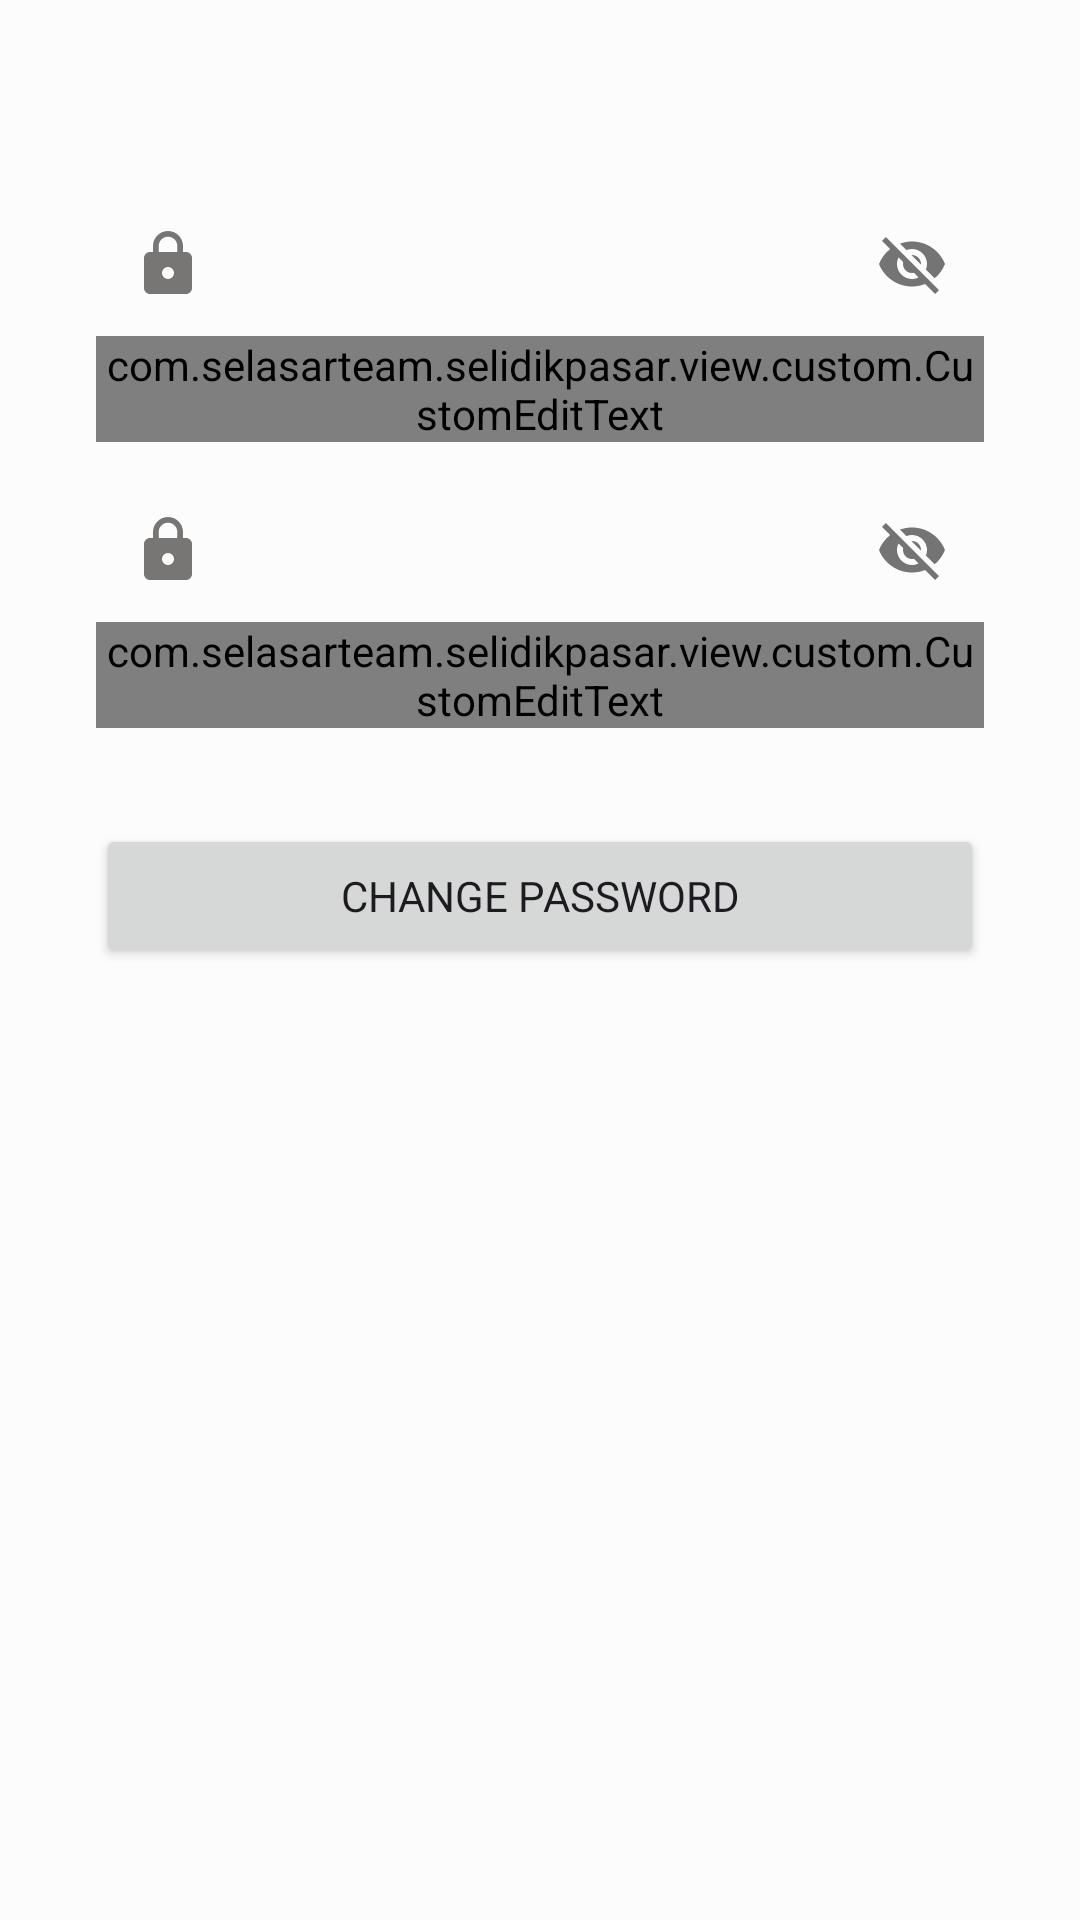

Layout XML and referenced resources for this Android screen:
<!-- AndroidManifest.xml: application theme AppTheme -->
<!-- res/layout/activity_change_password.xml -->
<?xml version="1.0" encoding="utf-8"?>
<androidx.constraintlayout.widget.ConstraintLayout xmlns:android="http://schemas.android.com/apk/res/android"
    xmlns:app="http://schemas.android.com/apk/res-auto"
    xmlns:tools="http://schemas.android.com/tools"
    android:layout_width="match_parent"
    android:layout_height="match_parent"
    tools:context=".view.ui.ChangePasswordActivity">

    <com.google.android.material.textfield.TextInputLayout
        android:id="@+id/tl_password"
        style="@style/Widget.MaterialComponents.TextInputLayout.OutlinedBox"
        android:layout_width="0dp"
        android:layout_height="wrap_content"
        android:layout_marginHorizontal="32dp"
        app:layout_constraintEnd_toEndOf="parent"
        app:layout_constraintStart_toStartOf="parent"
        app:layout_constraintTop_toTopOf="@id/gl_horizontal2"
        app:passwordToggleEnabled="true"
        app:startIconDrawable="@drawable/ic_lock">

        <com.selasarteam.example.view.custom.CustomEditText
            android:id="@id/edt_password"
            android:layout_width="match_parent"
            android:layout_height="wrap_content"
            android:hint="@string/password"
            android:inputType="textPassword" />
    </com.google.android.material.textfield.TextInputLayout>

    <com.google.android.material.textfield.TextInputLayout
        android:id="@+id/tl_change_pw"
        style="@style/Widget.MaterialComponents.TextInputLayout.OutlinedBox"
        android:layout_width="0dp"
        android:layout_height="wrap_content"
        android:layout_marginHorizontal="32dp"
        android:layout_marginTop="12dp"
        app:layout_constraintEnd_toEndOf="parent"
        app:layout_constraintStart_toStartOf="parent"
        app:layout_constraintTop_toBottomOf="@id/tl_password"
        app:passwordToggleEnabled="true"
        app:startIconDrawable="@drawable/ic_lock">

        <com.selasarteam.example.view.custom.CustomEditText
            android:id="@+id/edt_change_pw"
            android:layout_width="match_parent"
            android:layout_height="wrap_content"
            android:hint="@string/change_password"
            android:inputType="textPassword" />
    </com.google.android.material.textfield.TextInputLayout>

    <Button
        android:id="@id/btn_change_pw"
        style="@style/TextStyle.BUTTON"
        android:layout_width="0dp"
        android:layout_height="wrap_content"
        android:layout_margin="32dp"
        android:text="@string/change_password"
        app:layout_constraintEnd_toEndOf="parent"
        app:layout_constraintStart_toStartOf="parent"
        app:layout_constraintTop_toBottomOf="@id/tl_change_pw" />

    <androidx.constraintlayout.widget.Guideline
        android:id="@+id/gl_horizontal"
        android:layout_width="wrap_content"
        android:layout_height="64dp"
        android:orientation="horizontal"
        app:layout_constraintEnd_toEndOf="parent"
        app:layout_constraintGuide_percent="0.9"
        app:layout_constraintStart_toStartOf="parent" />

    <androidx.constraintlayout.widget.Guideline
        android:id="@+id/gl_horizontal2"
        android:layout_width="wrap_content"
        android:layout_height="64dp"
        android:orientation="horizontal"
        app:layout_constraintGuide_percent="0.1" />

</androidx.constraintlayout.widget.ConstraintLayout>
<!-- resources referenced by this layout -->
<resources>
  <!-- drawable ic_lock (drawable) -->
  <vector xmlns:android="http://schemas.android.com/apk/res/android"
      android:width="24dp"
      android:height="24dp"
      android:tint="#686868"
      android:viewportWidth="24"
      android:viewportHeight="24">
      <path
          android:fillColor="@android:color/white"
          android:pathData="M18,8h-1L17,6c0,-2.76 -2.24,-5 -5,-5S7,3.24 7,6v2L6,8c-1.1,0 -2,0.9 -2,2v10c0,1.1 0.9,2 2,2h12c1.1,0 2,-0.9 2,-2L20,10c0,-1.1 -0.9,-2 -2,-2zM12,17c-1.1,0 -2,-0.9 -2,-2s0.9,-2 2,-2 2,0.9 2,2 -0.9,2 -2,2zM15.1,8L8.9,8L8.9,6c0,-1.71 1.39,-3.1 3.1,-3.1 1.71,0 3.1,1.39 3.1,3.1v2z" />
  </vector>
  <string name="change_password">Change Password</string>
  <string name="password">Password</string>
  <style name="TextStyle.BUTTON">
          <item name="fontFamily">@font/sarabun_light</item>
          <item name="android:textSize">14sp</item>
          <item name="android:gravity">center</item>
          <item name="color">@color/md_theme_light_primary</item>
      </style>
  <color name="md_theme_light_primary">#9C404F</color>
  <color name="md_theme_light_onPrimary">#FFFFFF</color>
  <color name="md_theme_light_primaryContainer">#FFDADE</color>
  <color name="md_theme_light_onPrimaryContainer">#40000F</color>
  <color name="md_theme_light_secondary">#765659</color>
  <color name="md_theme_light_onSecondary">#FFFFFF</color>
  <color name="md_theme_light_secondaryContainer">#FFD9DC</color>
  <color name="md_theme_light_onSecondaryContainer">#2C1518</color>
  <color name="md_theme_light_tertiary">#785931</color>
  <color name="md_theme_light_onTertiary">#FFFFFF</color>
  <color name="md_theme_light_tertiaryContainer">#FFDDB4</color>
  <color name="md_theme_light_onTertiaryContainer">#2A1700</color>
  <color name="md_theme_light_error">#BA1B1B</color>
  <color name="md_theme_light_errorContainer">#FFDAD4</color>
  <color name="md_theme_light_onError">#FFFFFF</color>
  <color name="md_theme_light_onErrorContainer">#410001</color>
  <color name="md_theme_light_background">#FCFCFC</color>
  <color name="md_theme_light_onBackground">#201A1A</color>
  <color name="md_theme_light_surface">#FCFCFC</color>
  <color name="md_theme_light_onSurface">#201A1A</color>
  <color name="md_theme_light_surfaceVariant">#F4DDDE</color>
  <color name="md_theme_light_onSurfaceVariant">#524344</color>
  <color name="md_theme_light_outline">#847374</color>
  <color name="md_theme_light_inverseOnSurface">#FBEEEE</color>
  <color name="md_theme_light_inverseSurface">#362F2F</color>
  <color name="md_theme_light_primaryInverse">#FFB2BB</color>
</resources>
